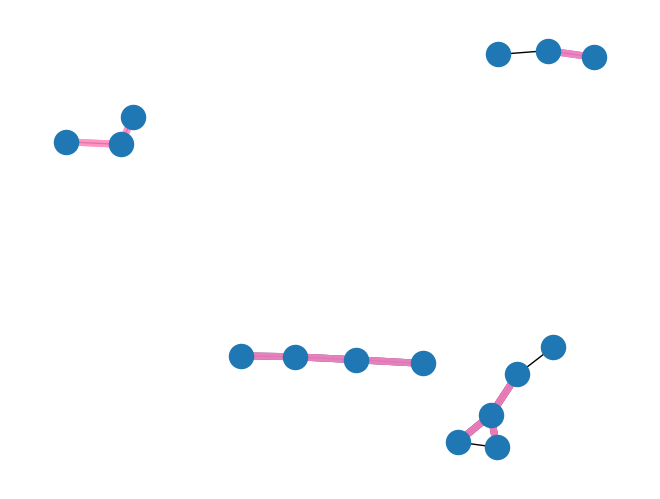

Write the Python code that produced this figure.
# простые задачи на графы
import networkx as nx
import matplotlib.pyplot as plt

color_list = ['red', 'green', 'blue', 'orange', 'magenta', 'pink', 'cyan']


def input_edges_list():
    """получает список рёбер в форме
    в первой строке N - число рёбер
    затем следует N строк из 2 слов и одного числа
    слова - названия вершин, концы ребра, а число - его вес
    return граф в форме словаря словарей смежности с весами
    """

    for i in range(N):
         N = int(input('Введите количество рёбер: '))
         vertex1, vertex2, weight = input().split()
         weight = float(weight)
         G[vertex1][vertex2] = weight
    return G

def edges_list_to_adjacency_list(E):
    """G - граф в форме словаря рёбер и соответствующих им весов
    :return граф в форме словаря словарей смежности с весами
    """
    G = {}
    for vertex1, vertex2 in E:
        weight = E[(vertex1, vertex2)]
        # добавляю ребро (vertex1, vertex2)
        if vertex1 not in G:
            G[vertex1] = {vertex2: weight}
        else:  # такая вершина уже встречалась
            G[vertex1][vertex2] = weight
        # граф не направленный, поэтому добавляем ещё и "обратный ход" по ребру
        # (vertex2, vertex1)
        if vertex2 not in G:
            G[vertex2] = {vertex1: weight}
        else:  # такая вершина уже встречалась
            G[vertex1][vertex2] = weight
    return G

#обход в глубину
def dfs(G, start, called = set(), ostov = set()):
    called.add(start)
    for neighbour in G[start]:
        if neighbour not in called:
            dfs(G, neighbour, called, ostov)
            ostov.add((start, neighbour))

s = """L B 1
B D 1
B C 2
G J 7
V W 2
N M 2
C L 2
O D 3
G R 1
R T 2
N S 2
Y W 5""".split('\n')
E = {}
for line in s:
    a, b, weight = line.split()
    E[(a, b)] = int(weight)

A = edges_list_to_adjacency_list(E)

called = set()
ostov = set()
G = nx.Graph(A)

position = nx.spring_layout(G) #для всех листов
nx.draw(G, position)
count_components = 0

for vertex in A:
    if vertex in called:
        continue
    else:
        # vertex ещё не встречалась ни в одной обойдённой компоненте связности
        skelet = set()
        dfs(A, vertex, called, ostov)
        nx.draw_networkx_edges(G, position, edgelist=ostov,
                                     width=5, alpha=0.5,
                                     edge_color=color_list[count_components])
        count_components += 1

print('Количество компонент связности ', count_components)
plt.show()
